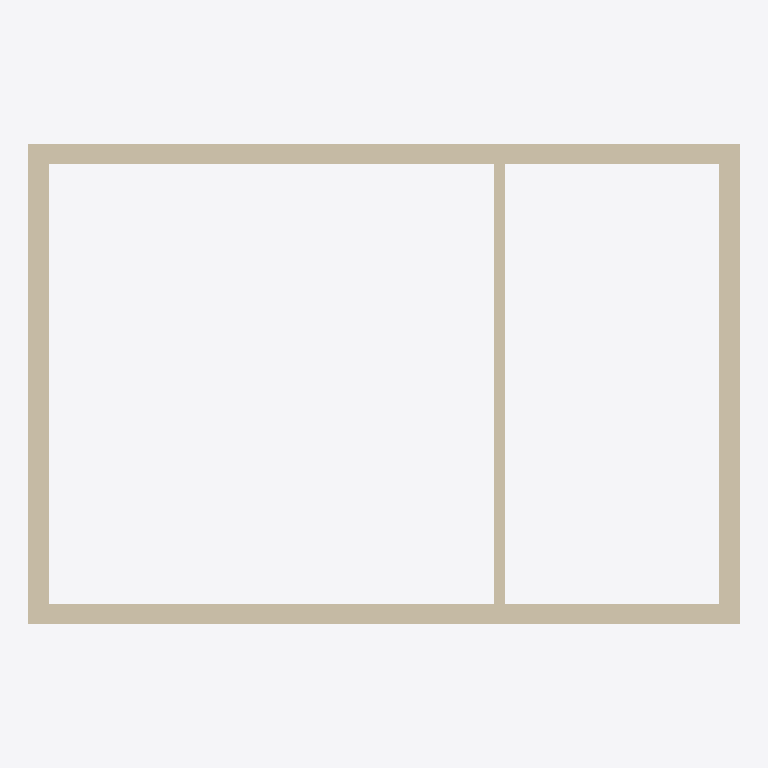
Plan cut of the same IFC building model at storey 'Cobertura' (level 2.80 m, cut at 4.20 m), seen from above with north up, elements coloured by IFC class: 5 walls (beige). Cut surfaces are drawn darker.
Extent 6.2 m × 4.2 m × 3.3 m (x, y, z). Storeys (2): Térreo at 0.00 m; Cobertura at 2.80 m. Elements (15): 5 IfcWall, 3 IfcWindow, 2 IfcDoor, 2 IfcPipeSegment, 1 IfcCovering, 1 IfcPipeFitting, 1 IfcSlab.

HEADER;
FILE_DESCRIPTION(('ViewDefinition [ReferenceView_V1.2]'),'2;1');
FILE_NAME('Edificação simples — arquitetura e água fria.ifc','2026-01-01T00:00:00.000Z',(''),(''),'HydroBIM','HydroBIM','');
FILE_SCHEMA(('IFC4X3'));
ENDSEC;
DATA;
#26=IFCPROJECT('0_XmRb76b43PC2woYtdy$r',$,'Edificação simples — arquitetura e água fria',$,$,$,$,(#24),#19);
#32=IFCSITE('3X4U7NemvGFQvdze9HiwTy',$,'Edificação simples — arquitetura e água fria',$,$,#31,$,$,.ELEMENT.,$,$,$,$,$);
#39=IFCBUILDING('3JFDCjZ4HOruvOjiAtbQeR',$,'Edificação simples — arquitetura e água fria',$,$,#38,$,$,.ELEMENT.,$,$,$);
#46=IFCBUILDINGSTOREY('1dB4pIm01QJxDO0dE5ghto',$,'Térreo',$,$,#45,$,$,.ELEMENT.,0.0);
#52=IFCBUILDINGSTOREY('0CWw9I7z5HJwm8nWjwluKp',$,'Cobertura',$,$,#51,$,$,.ELEMENT.,2.8);
#320=IFCWALL('17bBvMePbFTe7oQrbG3$P7',$,'Parede 1',$,'wall',#302,#319,'4794be56-a199-4f76-81f2-6b59500ff647',.SOLIDWALL.);
#470=IFCWALL('1veunnuqj9E8gqX2UkxFOI',$,'Parede 3',$,'wall',#455,#469,'79a38c71-e34b-4938-8ab4-8427aeecf612',.SOLIDWALL.);
#402=IFCWALL('3i4F7IIwv10uelMaIJC8bF',$,'Parede 2',$,'wall',#387,#401,'ec10f1d2-4bae-4103-8a2f-5a449330894f',.SOLIDWALL.);
#538=IFCWALL('2Gfy0cAAr6Pv5EsEKX_XW1',$,'Parede 4',$,'wall',#523,#537,'90a7c026-28ad-4667-914e-d8e521fa1801',.SOLIDWALL.);
#592=IFCWALL('3bkCDcYyT4hOlnHA4BO7iM',$,'Parede 5',$,'wall',#577,#591,'e5b8c366-8bc7-44ad-8bf1-44a10b607b16',.ELEMENTEDWALL.);
ENDSEC;
